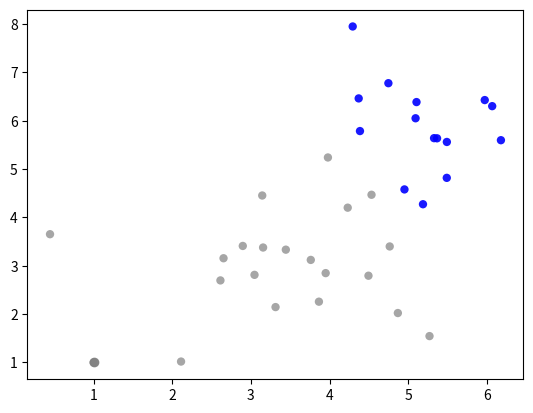

Reproduce this figure in Python.
# -*- coding: utf-8 -*-
"""
Created on Fri Sep  6 19:58:16 2019

@author: hunter28
"""

import numpy as np
import matplotlib .pyplot as plt

np.random.seed(0)

print("\n teste");

#matriz
K = 3
a = np.zeros((10,2))
mean1 = [3,3]
cov1 = [[1,0], [0,1]]
#covariancia
N1 = 20

classe_1 = np.random.multivariate_normal(mean1, cov1, N1)

fig, ax = plt.subplots()

ax.scatter(classe_1[:,0], classe_1[:,1], c='gray', alpha = 0.7, edgecolors = 'none')


mean2 = [6,6]
cov2 = [[1,0], [0,1]]
N2 = 15

classe_2 = np.random.multivariate_normal(mean2, cov2, N2)

#fig, ax = plt.subplots()

ponto_teste = [1,1]

#imprime os pontos no grafico
ax.scatter(classe_2[:,0], classe_2[:,1], c='blue', alpha = 0.9, edgecolors = 'none')

#ax.scatter(4,4,c='red',alpha=0.6)

# classe_1[0,0:1] coluna 0 da linha 0:1 0 até 1
#distancia = np.linalg.norm(classe_1[0,0:1] - ponto_teste)

#concatenando classe_1 com classe_2
X = np.concatenate((classe_1,classe_2))
# len(X) = linhas 1 = colunas

labels = np.concatenate((np.repeat(1,len(classe_1)), np.repeat(-1, len(classe_2))))

distancia = np.zeros((len(X),1))

mais_proximo = np.argmin(distancia)
for i in range(0,N1+N2):
    distancia[i] = np.linalg.norm(X[i] - ponto_teste)


labelPontoTeste = labels[mais_proximo]



# distanciasComLabels = np.array(distanciasComLabels)
# distanciasComLabels.sort(axis=0)




if labelPontoTeste == 1:
    ax.scatter(ponto_teste[0],ponto_teste[1], c= 'gray', alpha = 0.9)
else:
    ax.scatter(ponto_teste[0],ponto_teste[1], c= 'blue', alpha = 0.6)


distancia = np.concatenate((distancia,labels.reshape(N1+N2,1)),axis=1)

ordena_distancia = distancia[distancia[:,0].argsort()]

k_proximos = ordena_distancia[0:K,1]

cont1 =0
cont0 =0

# classificando
#for v in [x[1] for x in k_proximos]:
#    if v == 1:
#        cont1 += 1
#    else:
#        cont0 += 1


if sum(k_proximos) >= 0:
    ax.scatter(ponto_teste[0],ponto_teste[1],  c='gray', alpha = 0.7, edgecolors = 'none')
else:
    ax.scatter(ponto_teste[0],ponto_teste[1], c='blue', alpha = 0.9, edgecolors = 'none')
    
        


            
            






















